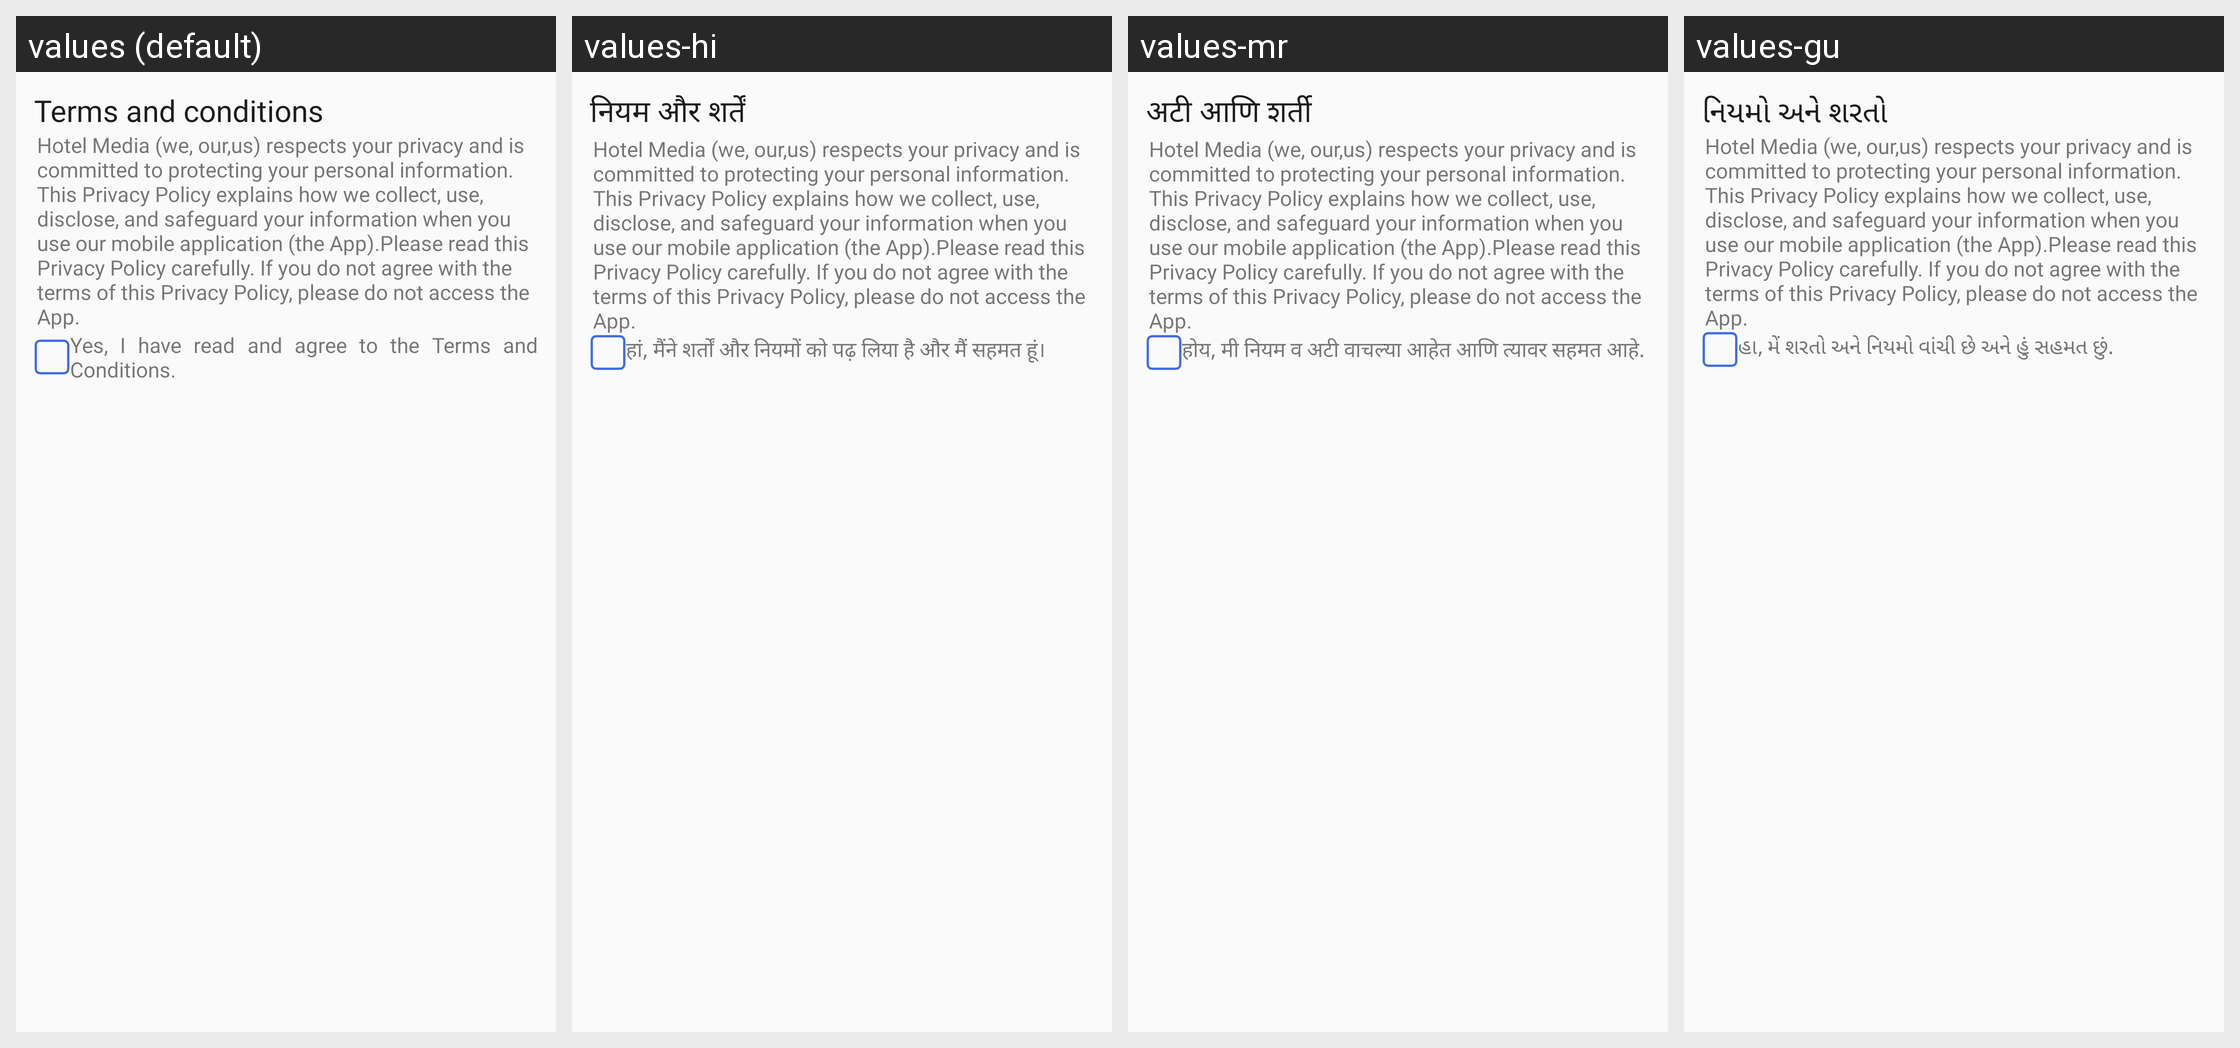

Translations of the strings shown on this Android screen, per locale in the grid:
Android screen res/layout/activity_terms_and_conditions.xml rendered under 4 locales, left to right: values (default), values-hi, values-mr, values-gu. Device: Nexus 5 (rendered at 1080×1920; each locale shown at half size, 540×960, under a caption strip naming it); theme Theme.TheHotelMedia.
Other locales in the repository, not shown: values-en, values-kn, values-te.
Strings drawn on this screen, with the default value and each locale's value (text and hints the layout hard-codes, and strings that could not be matched under every locale, appear in the picture but are not listed):

terms_and_conditions
  values: Terms and conditions
  values-hi: नियम और शर्तें
  values-mr: अटी आणि शर्ती
  values-gu: નિયમો અને શરતો

terms_demo
  values: Hotel Media (we, our,us) respects your privacy and is committed to protecting your personal information. This Privacy Policy explains how we collect, use, disclose, and safeguard your information when you use our mobile application (the App).Please read this Privacy Policy carefully. If you do not agree with the terms of this Privacy Policy, please do not access the App.
  values-hi: Hotel Media (we, our,us) respects your privacy and is committed to protecting your personal information. This Privacy Policy explains how we collect, use, disclose, and safeguard your information when you use our mobile application (the App).Please read this Privacy Policy carefully. If you do not agree with the terms of this Privacy Policy, please do not access the App.  [not translated; the default value is used]
  values-mr: Hotel Media (we, our,us) respects your privacy and is committed to protecting your personal information. This Privacy Policy explains how we collect, use, disclose, and safeguard your information when you use our mobile application (the App).Please read this Privacy Policy carefully. If you do not agree with the terms of this Privacy Policy, please do not access the App.  [not translated; the default value is used]
  values-gu: Hotel Media (we, our,us) respects your privacy and is committed to protecting your personal information. This Privacy Policy explains how we collect, use, disclose, and safeguard your information when you use our mobile application (the App).Please read this Privacy Policy carefully. If you do not agree with the terms of this Privacy Policy, please do not access the App.  [not translated; the default value is used]

agree_to_terms_and_conditions
  values: Yes, I have read and agree to the Terms and Conditions.
  values-hi: हां, मैंने शर्तों और नियमों को पढ़ लिया है और मैं सहमत हूं।
  values-mr: होय, मी नियम व अटी वाचल्या आहेत आणि त्यावर सहमत आहे.
  values-gu: હા, મેં શરતો અને નિયમો વાંચી છે અને હું સહમત છું.
